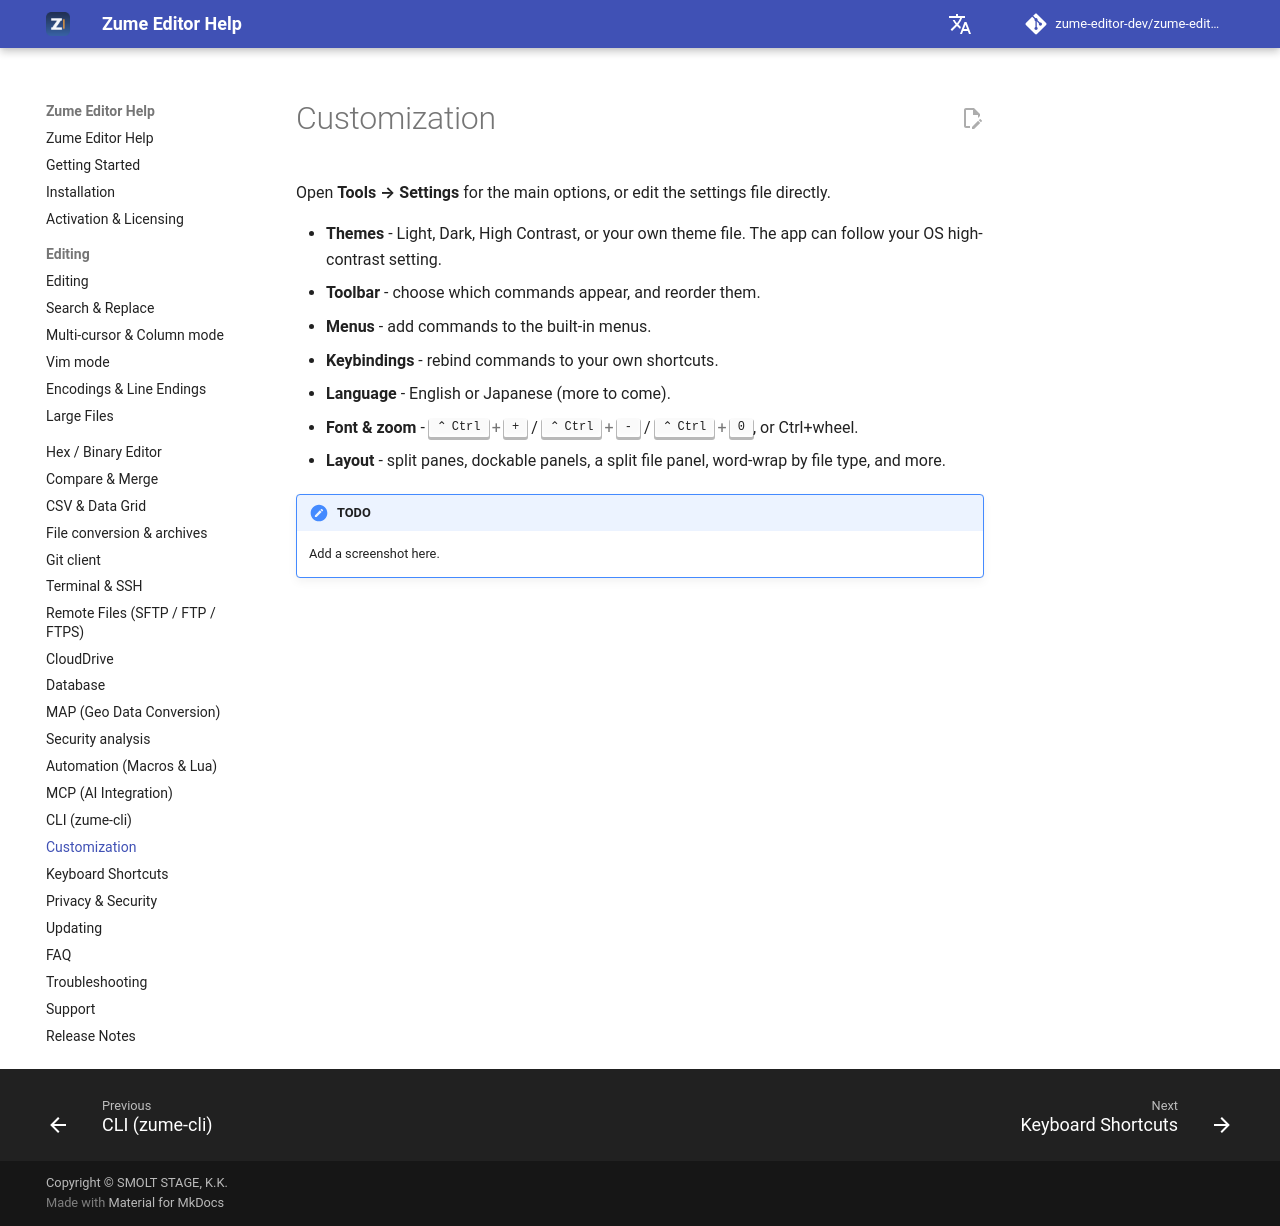

repository: zume-editor-dev/zume-editor-help · page: customization/index.html · generator: mkdocs

# Customization

Open **Tools → Settings** for the main options, or edit the settings file directly.

- **Themes** - Light, Dark, High Contrast, or your own theme file. The app can
  follow your OS high-contrast setting.
- **Toolbar** - choose which commands appear, and reorder them.
- **Menus** - add commands to the built-in menus.
- **Keybindings** - rebind commands to your own shortcuts.
- **Language** - English or Japanese (more to come).
- **Font & zoom** - ++ctrl+plus++ / ++ctrl+minus++ / ++ctrl+0++, or Ctrl+wheel.
- **Layout** - split panes, dockable panels, a split file panel, word-wrap by file
  type, and more.

!!! note "TODO"
    Add a screenshot here.
